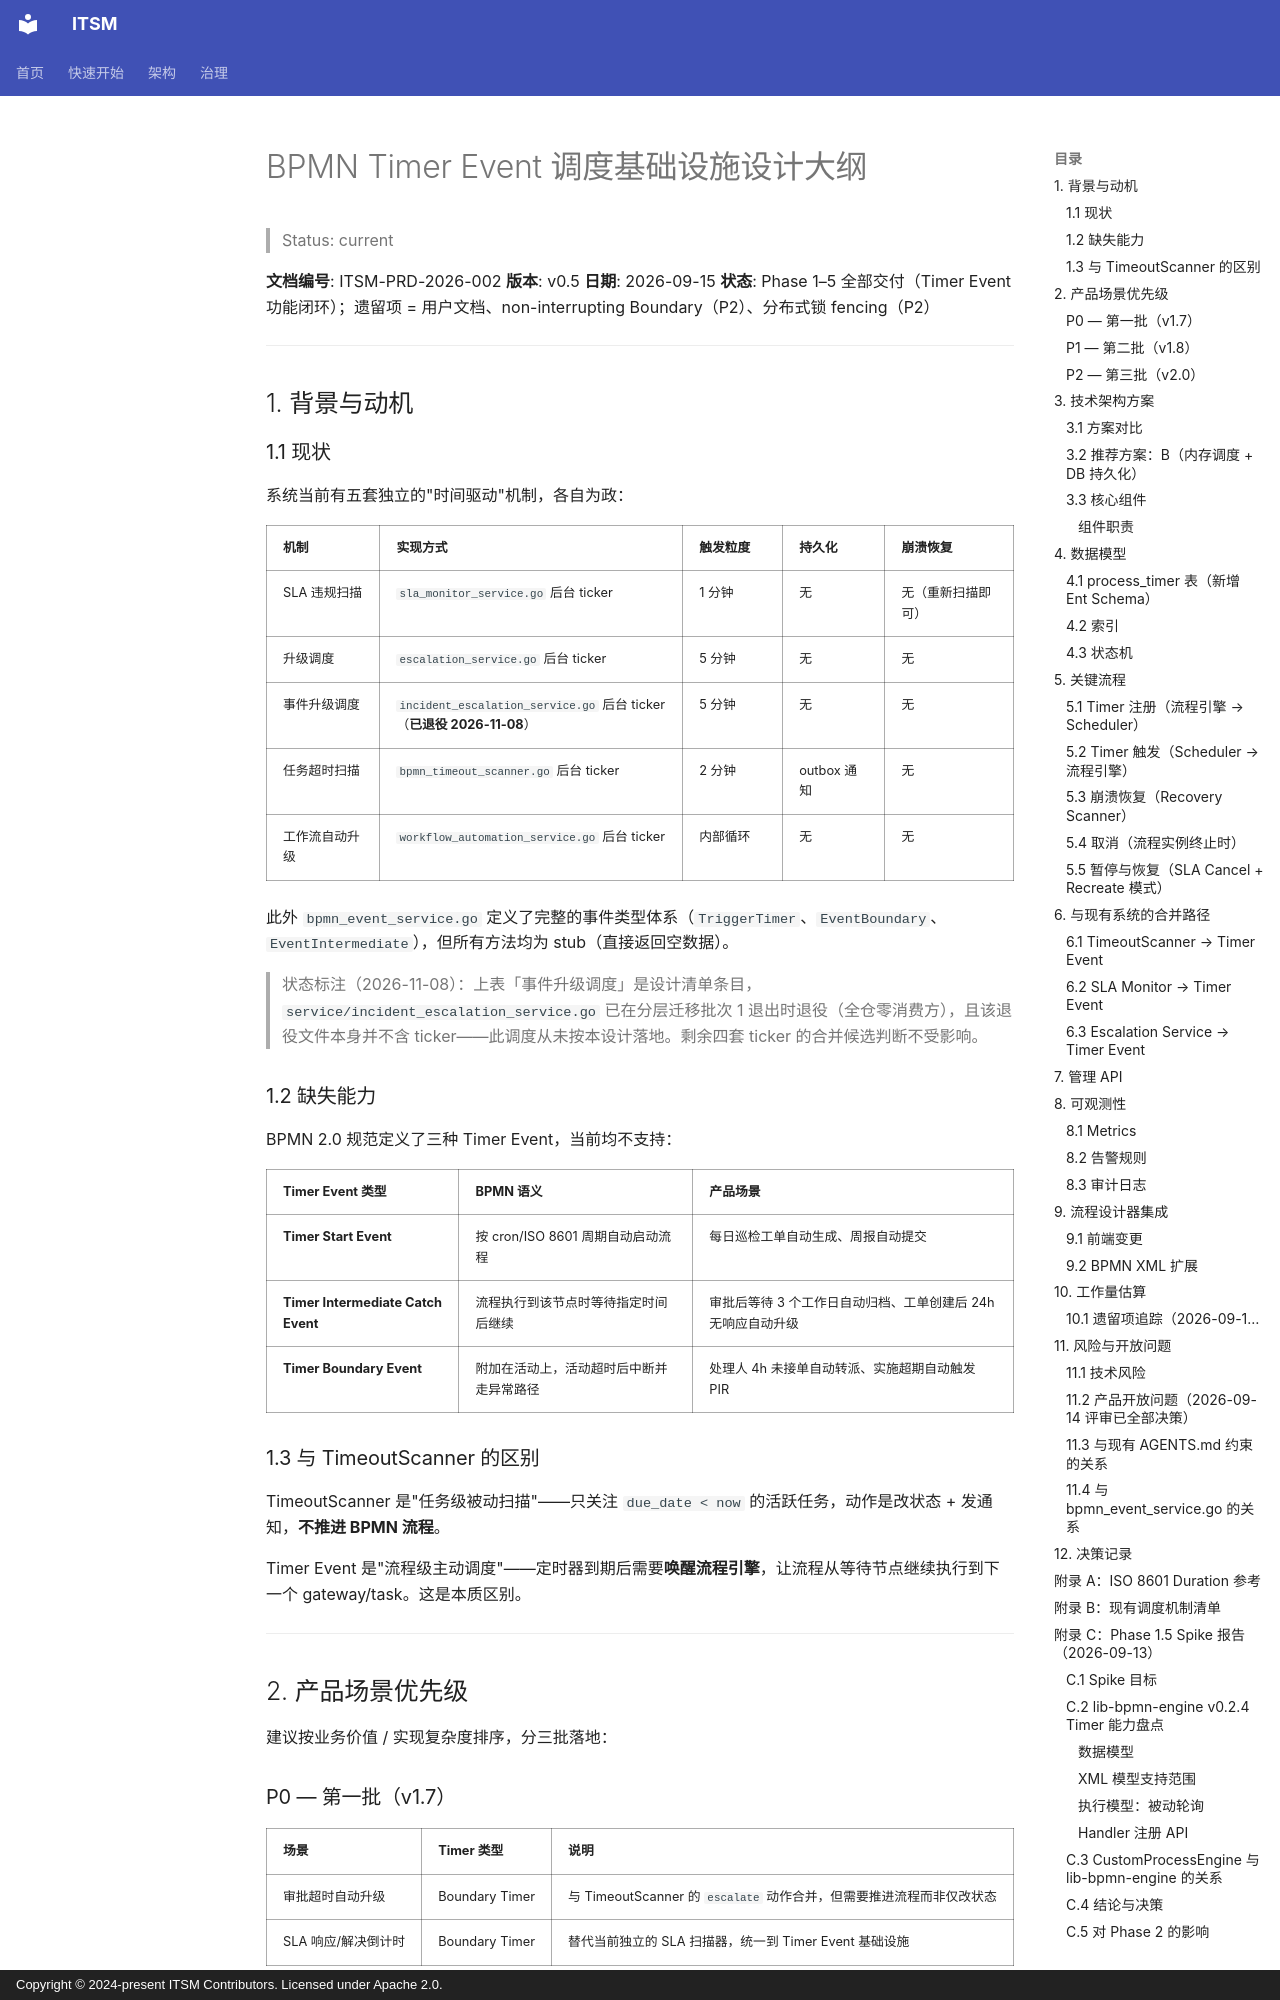

repository: heidsoft/itsm · page: prd/timer-event-design-outline/index.html · generator: mkdocs · copyright: Copyright © 2024-present ITSM Contributors. Licensed under Apache 2.0.

# BPMN Timer Event 调度基础设施设计大纲

> Status: current

**文档编号**: ITSM-PRD-2026-002
**版本**: v0.5
**日期**: 2026-09-15
**状态**: Phase 1–5 全部交付（Timer Event 功能闭环）；遗留项 = 用户文档、non-interrupting Boundary（P2）、分布式锁 fencing（P2）

---

## 1. 背景与动机

### 1.1 现状

系统当前有五套独立的"时间驱动"机制，各自为政：

| 机制 | 实现方式 | 触发粒度 | 持久化 | 崩溃恢复 |
|------|---------|---------|--------|---------|
| SLA 违规扫描 | `sla_monitor_service.go` 后台 ticker | 1 分钟 | 无 | 无（重新扫描即可） |
| 升级调度 | `escalation_service.go` 后台 ticker | 5 分钟 | 无 | 无 |
| 事件升级调度 | `incident_escalation_service.go` 后台 ticker（**已退役 2026-11-08**） | 5 分钟 | 无 | 无 |
| 任务超时扫描 | `bpmn_timeout_scanner.go` 后台 ticker | 2 分钟 | outbox 通知 | 无 |
| 工作流自动升级 | `workflow_automation_service.go` 后台 ticker | 内部循环 | 无 | 无 |

此外 `bpmn_event_service.go` 定义了完整的事件类型体系（`TriggerTimer`、`EventBoundary`、`EventIntermediate`），但所有方法均为 stub（直接返回空数据）。

> 状态标注（2026-11-08）：上表「事件升级调度」是设计清单条目，`service/incident_escalation_service.go` 已在分层迁移批次 1 退出时退役（全仓零消费方），且该退役文件本身并不含 ticker——此调度从未按本设计落地。剩余四套 ticker 的合并候选判断不受影响。

### 1.2 缺失能力

BPMN 2.0 规范定义了三种 Timer Event，当前均不支持：

| Timer Event 类型 | BPMN 语义 | 产品场景 |
|-----------------|----------|---------|
| **Timer Start Event** | 按 cron/ISO 8601 周期自动启动流程 | 每日巡检工单自动生成、周报自动提交 |
| **Timer Intermediate Catch Event** | 流程执行到该节点时等待指定时间后继续 | 审批后等待 3 个工作日自动归档、工单创建后 24h 无响应自动升级 |
| **Timer Boundary Event** | 附加在活动上，活动超时后中断并走异常路径 | 处理人 4h 未接单自动转派、实施超期自动触发 PIR |

### 1.3 与 TimeoutScanner 的区别

TimeoutScanner 是"任务级被动扫描"——只关注 `due_date < now` 的活跃任务，动作是改状态 + 发通知，**不推进 BPMN 流程**。

Timer Event 是"流程级主动调度"——定时器到期后需要**唤醒流程引擎**，让流程从等待节点继续执行到下一个 gateway/task。这是本质区别。

---

## 2. 产品场景优先级

建议按业务价值 / 实现复杂度排序，分三批落地：

### P0 — 第一批（v1.7）

| 场景 | Timer 类型 | 说明 |
|------|-----------|------|
| 审批超时自动升级 | Boundary Timer | 与 TimeoutScanner 的 `escalate` 动作合并，但需要推进流程而非仅改状态 |
| SLA 响应/解决倒计时 | Boundary Timer | 替代当前独立的 SLA 扫描器，统一到 Timer Event 基础设施 |

### P1 — 第二批（v1.8）

| 场景 | Timer 类型 | 说明 |
|------|-----------|------|
| 工单自动归档 | Intermediate Timer | 审批完成后等待 N 天无异议自动归档 |
| 定期巡检工单生成 | Start Timer | 按 cron 表达式每天/每周自动生成标准变更或巡检工单 |

### P2 — 第三批（v2.0）

| 场景 | Timer 类型 | 说明 |
|------|-----------|------|
| 事件子流程定时器 | Boundary Timer (non-interrupting) | 不中断主流程，并行触发提醒 |
| 多级超时链 | Boundary Timer 级联 | 一级超时升级 → 二级超时自动拒绝 → 三级超时通知管理员 |

---

## 3. 技术架构方案
